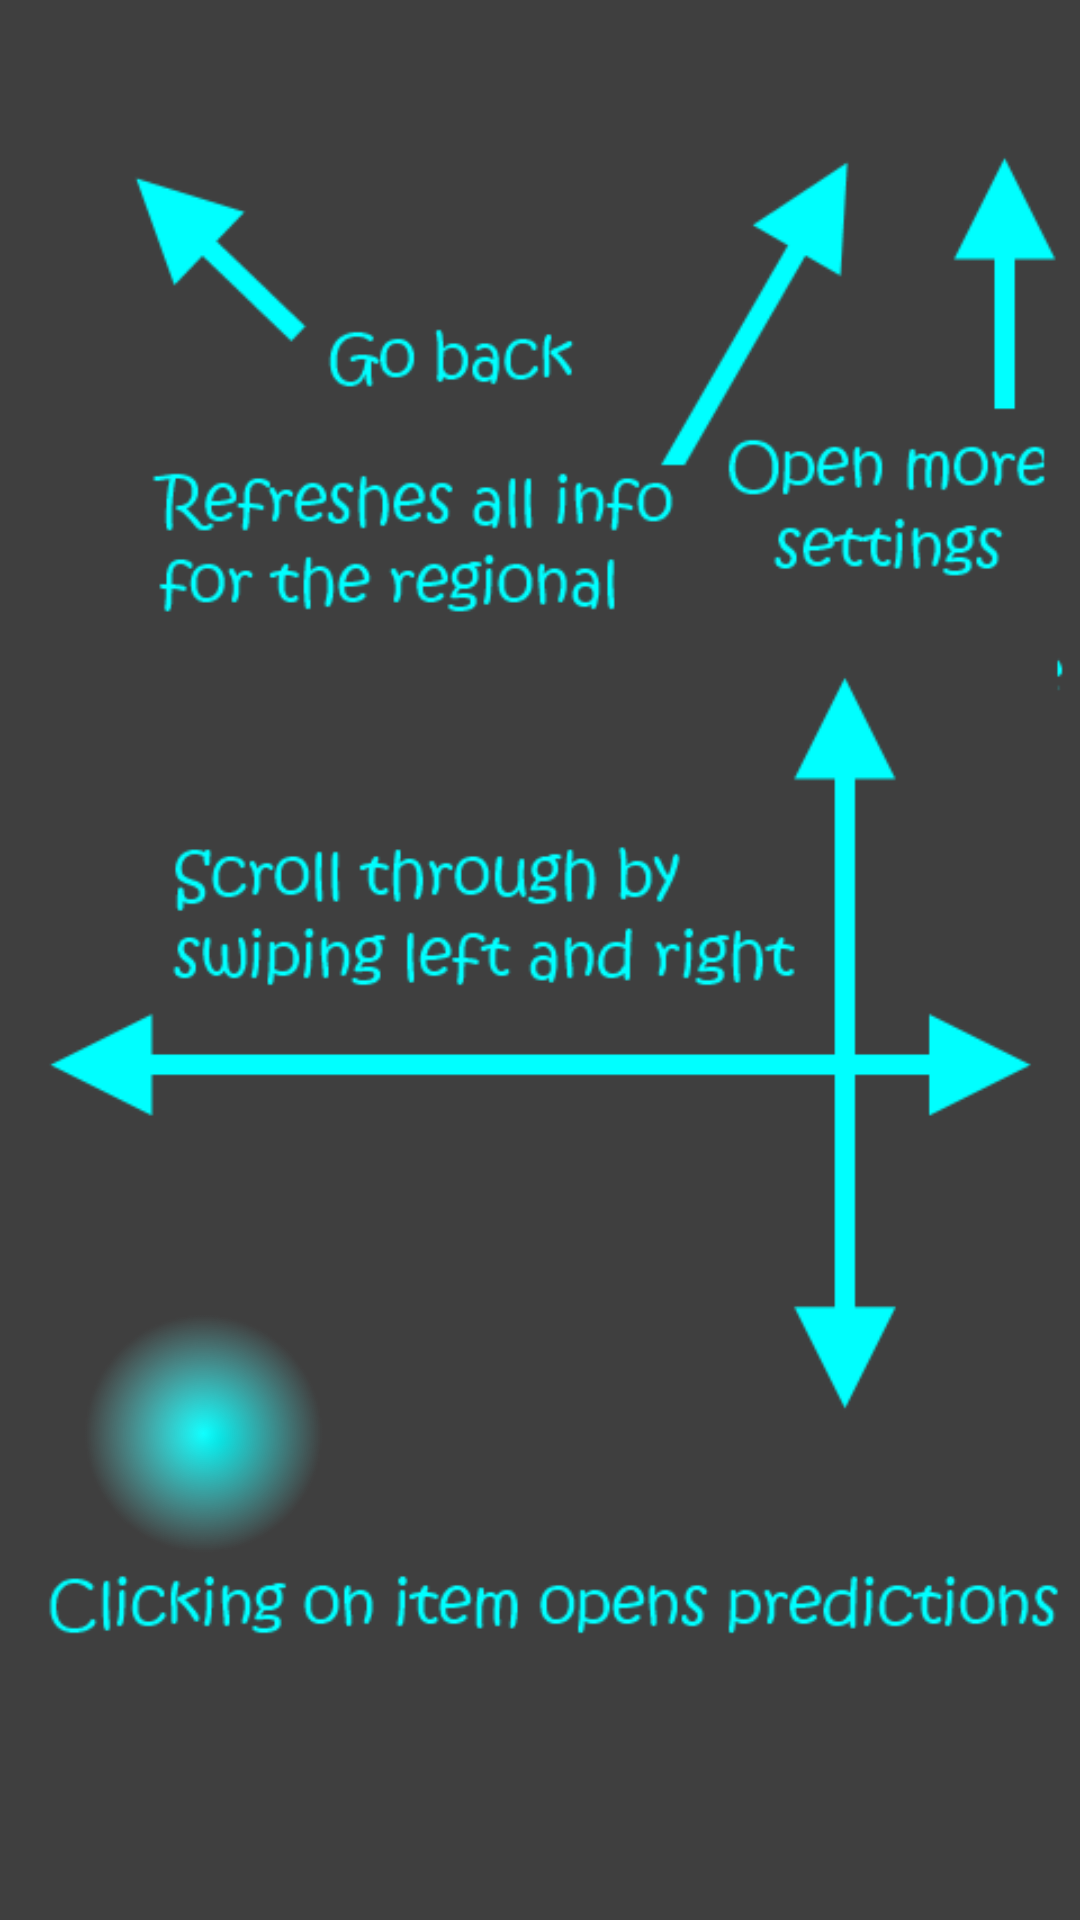

Layout XML and referenced resources for this Android screen:
<!-- AndroidManifest.xml: application theme AppTheme -->
<!-- res/layout/activity_help_screen.xml -->
<LinearLayout xmlns:android="http://schemas.android.com/apk/res/android"
    xmlns:tools="http://schemas.android.com/tools"
    android:layout_width="match_parent"
    android:id="@+id/helpLayout"
    android:layout_height="match_parent"
    android:background="#c0000000">

    <ImageView
        android:id="@+id/imageView1"
        android:layout_width="match_parent"
        android:layout_height="match_parent"
        android:src="@drawable/helpscreen" />
    
    </LinearLayout>
<!-- resources referenced by this layout -->
<resources>
  <!-- drawable helpscreen: png bitmap (drawable-xxhdpi, 45887 bytes) -->
  <style name="AppTheme" parent="Theme.Sherlock.Light.DarkActionBar" />
</resources>
